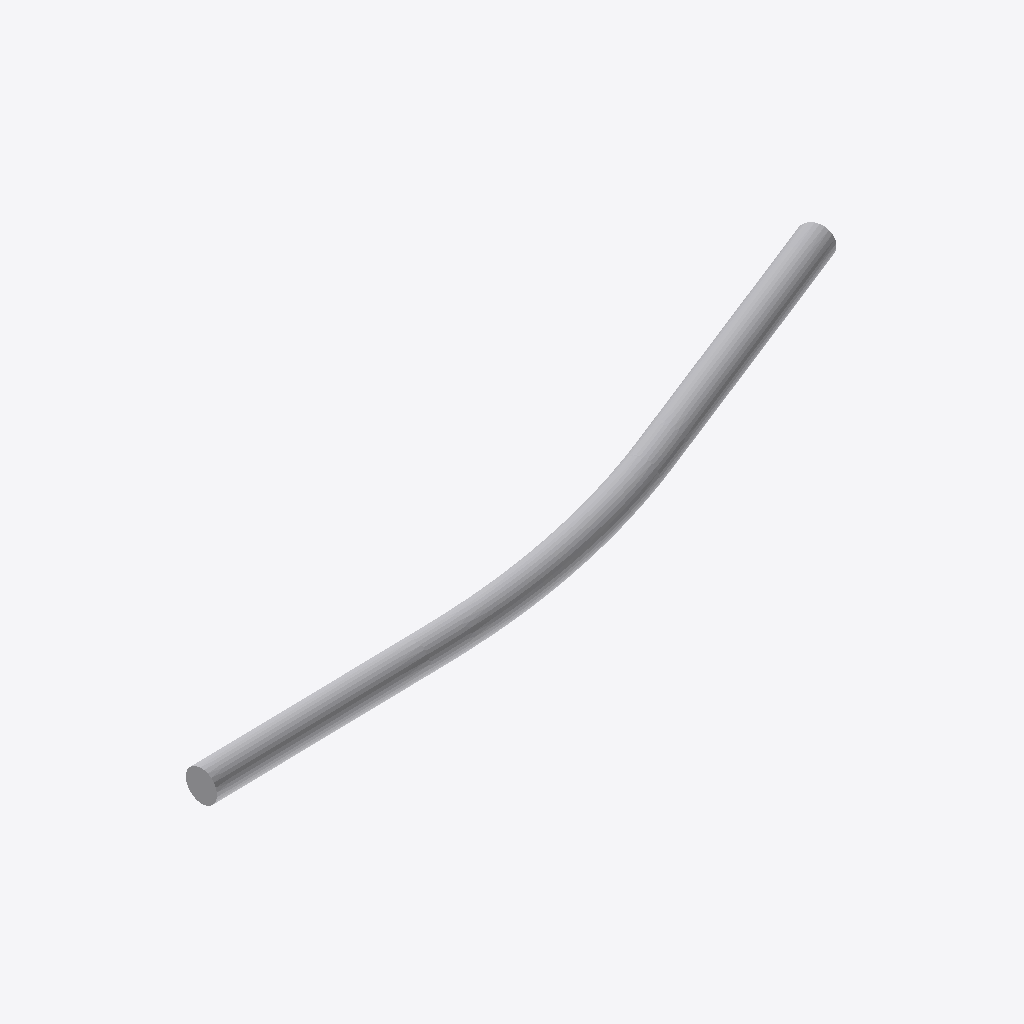
Isometric view of an IFC building model (IFC-SPF (STEP), schema IFC2X3, length unit metre), seen from the south-west, elements coloured by IFC class: 1 other element (light grey).
Extent 206.5 m × 48.0 m × 12.8 m (x, y, z). Elements (1): 1 IfcProxy.

HEADER;
FILE_DESCRIPTION(('ViewDefinition [notYetAssigned]','Comment [manual creation of example file]'),'2;1');
FILE_NAME('tunnel.ifc','2015-08-03T18:00:00',('Julian Amann'),('TUM CMS'),'OpenInfraPlatform IFC Tunnel generator','OpenInfraPlatform IFC Tunnel generator','reference file created for the IFC Tunnel specif');
FILE_SCHEMA(('IFC2X3'));
ENDSEC;
DATA;
#3=IFCPROJECT('2mYFepbeb1iu1XSJamqX$e',$,'Tunnel Project',$,$,$,$,$,#4);
#8=IFCSITE('3pwJWah4jAeAo5efs_YCVa',$,'Tunnel site','Site for a simple tunnel.',$,$,$,$,$,$,$,$,$,$);
#50000=IFCPROXY('1g4D$Nt$f3XRCzKl_wEG2u',#14,'IfcFullTunnelSpace',$,$,#11,#26,.NOTDEFINED.,'IfcFullTunnelSpace');
ENDSEC;
